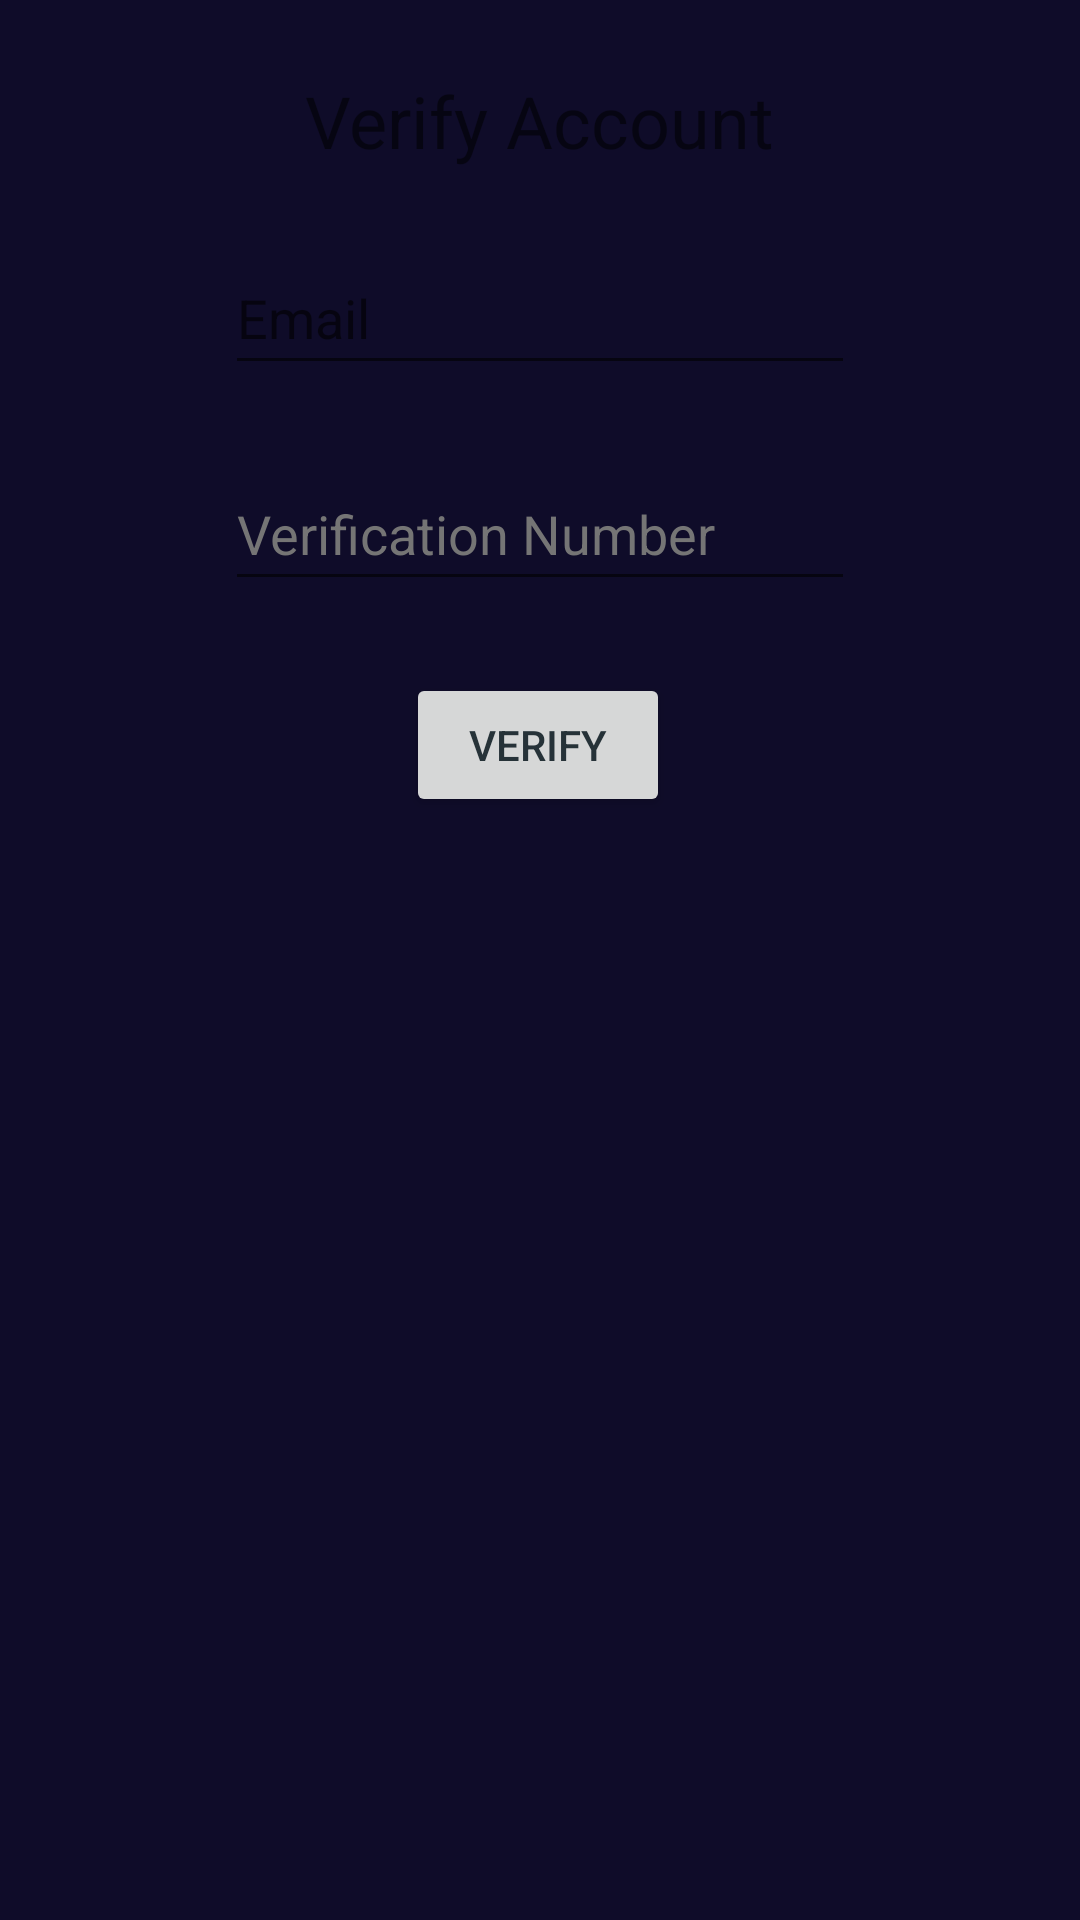

The Android layout XML behind this screen, and the referenced resources:
<!-- AndroidManifest.xml: application theme Theme.MindMelter -->
<!-- res/layout/activity_verify_account.xml -->
<?xml version="1.0" encoding="utf-8"?>
<androidx.constraintlayout.widget.ConstraintLayout xmlns:android="http://schemas.android.com/apk/res/android"
    xmlns:app="http://schemas.android.com/apk/res-auto"
    xmlns:tools="http://schemas.android.com/tools"
    android:layout_width="match_parent"
    android:layout_height="match_parent"
    tools:context=".activities.authentication.VerifyAccountActivity">

    <TextView
        android:id="@+id/verifyAccountActivityTitleTextView"
        android:layout_width="wrap_content"
        android:layout_height="wrap_content"
        android:layout_marginTop="24dp"
        android:text="@string/verify_account_title"
        android:textSize="24sp"
        app:layout_constraintEnd_toEndOf="parent"
        app:layout_constraintHorizontal_bias="0.5"
        app:layout_constraintStart_toStartOf="parent"
        app:layout_constraintTop_toTopOf="parent" />

    <EditText
        android:id="@+id/verifyAccountActivityUsernameEditText"
        android:layout_width="wrap_content"
        android:layout_height="wrap_content"
        android:layout_marginTop="24dp"
        android:autofillHints=""
        android:ems="10"
        android:hint="@string/email_hint"
        android:inputType="textPersonName"
        android:minHeight="48dp"
        app:layout_constraintEnd_toEndOf="parent"
        app:layout_constraintHorizontal_bias="0.5"
        app:layout_constraintStart_toStartOf="parent"
        app:layout_constraintTop_toBottomOf="@+id/verifyAccountActivityTitleTextView" />

    <Button
        android:id="@+id/verifyAccountActivityVerificationButton"
        android:layout_width="wrap_content"
        android:layout_height="wrap_content"
        android:layout_marginTop="24dp"
        android:text="@string/verify"
        android:textColor="#263238"
        app:layout_constraintEnd_toEndOf="parent"
        app:layout_constraintHorizontal_bias="0.498"
        app:layout_constraintStart_toStartOf="parent"
        app:layout_constraintTop_toBottomOf="@+id/verifyAccountActivityVerificationNumberEditText" />

    <EditText
        android:id="@+id/verifyAccountActivityVerificationNumberEditText"
        android:layout_width="wrap_content"
        android:layout_height="wrap_content"
        android:layout_marginTop="24dp"
        android:autofillHints=""
        android:ems="10"
        android:hint="@string/verification_number"
        android:inputType="number"
        android:minHeight="48dp"
        android:textColorHint="#757575"
        app:layout_constraintEnd_toEndOf="parent"
        app:layout_constraintHorizontal_bias="0.5"
        app:layout_constraintStart_toStartOf="parent"
        app:layout_constraintTop_toBottomOf="@+id/verifyAccountActivityUsernameEditText" />

</androidx.constraintlayout.widget.ConstraintLayout>
<!-- resources referenced by this layout -->
<resources>
  <string name="email_hint">Email</string>
  <string name="verification_number">Verification Number</string>
  <string name="verify">Verify</string>
  <string name="verify_account_title">Verify Account</string>
  <style name="Theme.MindMelter" parent="Theme.MaterialComponents.DayNight.DarkActionBar">
          
          <item name="colorPrimary">@color/purple_500</item>
          <item name="colorPrimaryVariant">@color/purple_700</item>
          <item name="colorOnPrimary">@color/white</item>
          
          <item name="colorSecondary">@color/teal_200</item>
          <item name="colorSecondaryVariant">@color/teal_700</item>
          <item name="colorOnSecondary">@color/black</item>
          
          <item name="android:statusBarColor">?attr/colorPrimaryVariant</item>
          <item name="android:windowBackground">@color/dark_color</item>
          
      </style>
  <color name="purple_500">#FF6200EE</color>
  <color name="purple_700">#FF3700B3</color>
  <color name="white">#FFFFFFFF</color>
  <color name="teal_200">#FF03DAC5</color>
  <color name="teal_700">#FF018786</color>
  <color name="black">#FF000000</color>
  <color name="dark_color">#0f0c29</color>
</resources>
